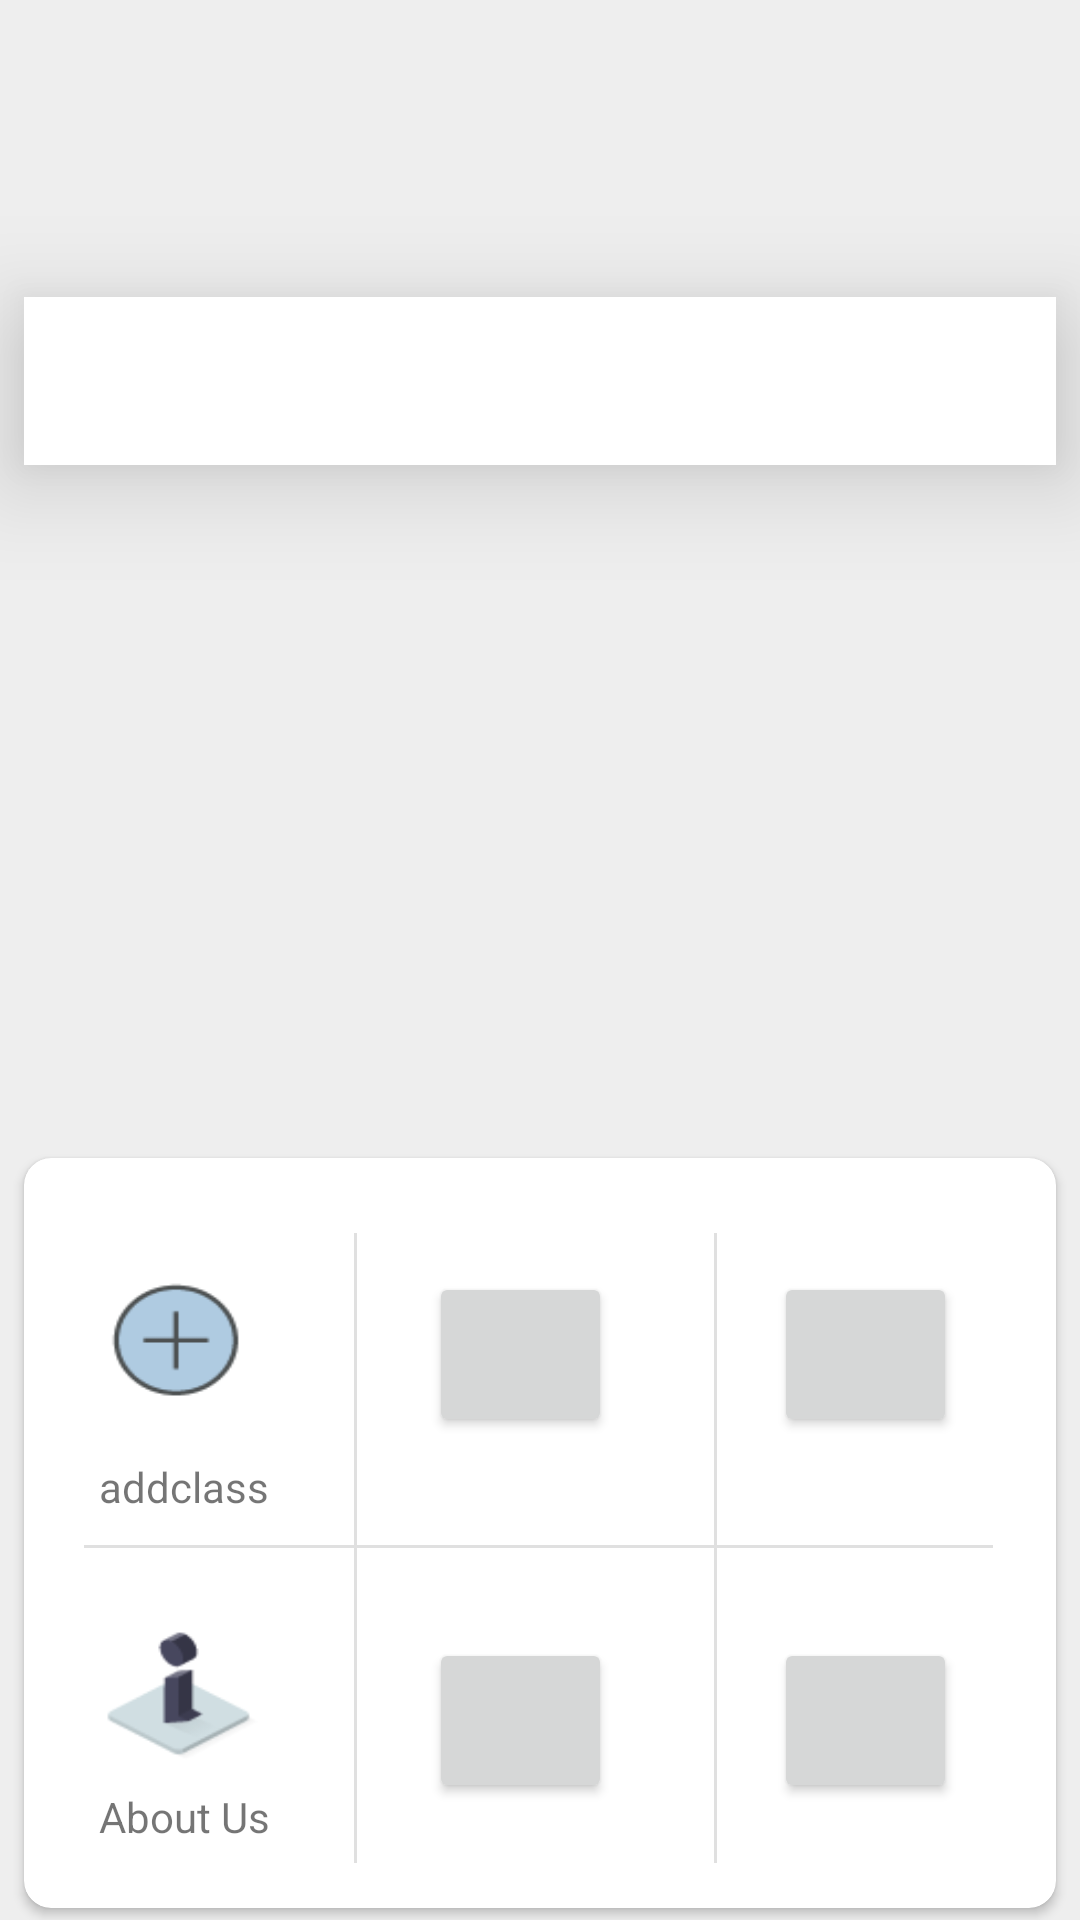

This screen was rendered from an Android layout file. Write that file and the resources it references.
<!-- AndroidManifest.xml: application theme tc_theme -->
<!-- res/layout/activity_main.xml -->
<?xml version="1.0" encoding="utf-8"?>
<android.support.constraint.ConstraintLayout xmlns:android="http://schemas.android.com/apk/res/android"
    xmlns:app="http://schemas.android.com/apk/res-auto"
    xmlns:tools="http://schemas.android.com/tools"
    android:layout_width="match_parent"
    android:layout_height="match_parent"
    android:background="#EEEEEE"
    tools:context="teratroopers.teachercompanion.MainActivity">

    <android.support.v7.widget.Toolbar
        android:id="@+id/toolbar"
        android:layout_width="0dp"
        android:layout_height="56dp"
        android:layout_marginBottom="485dp"
        android:layout_marginEnd="8dp"
        android:layout_marginStart="8dp"
        android:background="@android:color/background_light"
        android:elevation="20dp"
        android:minHeight="?attr/actionBarSize"
        android:theme="?attr/actionBarTheme"
        app:layout_constraintBottom_toBottomOf="parent"
        app:layout_constraintLeft_toLeftOf="parent"
        app:layout_constraintRight_toRightOf="parent"
        app:title="Teacher Companion"
        tools:ignore="HardcodedText"
        tools:layout_constraintBottom_creator="1"
        tools:layout_constraintLeft_creator="1"
        tools:layout_constraintRight_creator="1" />

    <android.support.v7.widget.CardView
        android:layout_width="0dp"
        android:layout_height="250dp"
        android:layout_marginBottom="4dp"
        android:layout_marginEnd="8dp"
        android:layout_marginStart="8dp"
        app:cardCornerRadius="9dp"
        app:layout_constraintBottom_toBottomOf="parent"
        app:layout_constraintLeft_toLeftOf="parent"
        app:layout_constraintRight_toRightOf="parent"
        tools:ignore="MissingConstraints"
        tools:layout_constraintBottom_creator="1"
        tools:layout_constraintLeft_creator="1"
        tools:layout_constraintRight_creator="1">

        <Button
            android:id="@+id/button3"
            android:layout_width="61dp"
            android:layout_height="55dp"
            android:layout_marginStart="250dp"
            android:layout_marginTop="38dp" />

        <View
            android:layout_width="303dp"
            android:layout_height="1dp"
            android:layout_marginStart="20dp"
            android:layout_marginTop="129dp"
            android:background="#E0E0E0" />

        <View
            android:layout_width="1dp"
            android:layout_height="210dp"
            android:layout_marginStart="110dp"
            android:layout_marginTop="25dp"
            android:background="#E0E0E0" />

        <View
            android:layout_width="1dp"
            android:layout_height="210dp"
            android:layout_marginStart="230dp"
            android:layout_marginTop="25dp"
            android:background="#E0E0E0" />

        <Button
            android:id="@+id/button5"
            android:layout_width="61dp"
            android:layout_height="55dp"
            android:layout_marginStart="135dp"
            android:layout_marginTop="160dp" />

        <Button
            android:id="@+id/button6"
            android:layout_width="61dp"
            android:layout_height="55dp"
            android:layout_marginStart="250dp"
            android:layout_marginTop="160dp" />

        <Button
            android:id="@+id/addclass"
            android:layout_width="53dp"
            android:layout_height="47dp"
            android:layout_marginStart="25dp"
            android:layout_marginTop="38dp"
            android:background="@drawable/addclass" />

        <Button
            android:id="@+id/button2"
            android:layout_width="61dp"
            android:layout_height="55dp"
            android:layout_marginStart="135dp"
            android:layout_marginTop="38dp" />


        <TextView
            android:id="@+id/textView"
            android:layout_width="wrap_content"
            android:layout_height="wrap_content"
            android:layout_marginStart="25dp"
            android:layout_marginTop="100dp"
            android:text="addclass"
            android:textSize="14sp"
            tools:ignore="HardcodedText" />

        <Button
            android:id="@+id/button4"
            android:layout_width="53dp"
            android:layout_height="47dp"
            android:layout_marginBottom="25dp"
            android:layout_marginStart="25dp"
            android:layout_marginTop="155dp"
            android:background="@drawable/info" />

        <TextView
            android:id="@+id/textView4"
            android:layout_width="wrap_content"
            android:layout_height="wrap_content"
            android:layout_marginStart="25dp"
            android:layout_marginTop="210dp"
            android:text="About Us"
            android:textSize="14sp"
            tools:ignore="HardcodedText" />


    </android.support.v7.widget.CardView>
</android.support.constraint.ConstraintLayout>
<!-- resources referenced by this layout -->
<resources>
  <!-- drawable addclass: png bitmap (drawable, 2033 bytes) -->
  <!-- drawable info: png bitmap (drawable, 2568 bytes) -->
  <style name="tc_theme" parent="Theme.AppCompat.Light.NoActionBar">
          <item name="colorPrimaryDark">?attr/colorControlActivated</item>
          <item name="android:colorForeground">@android:color/background_light</item>
      </style>
</resources>
